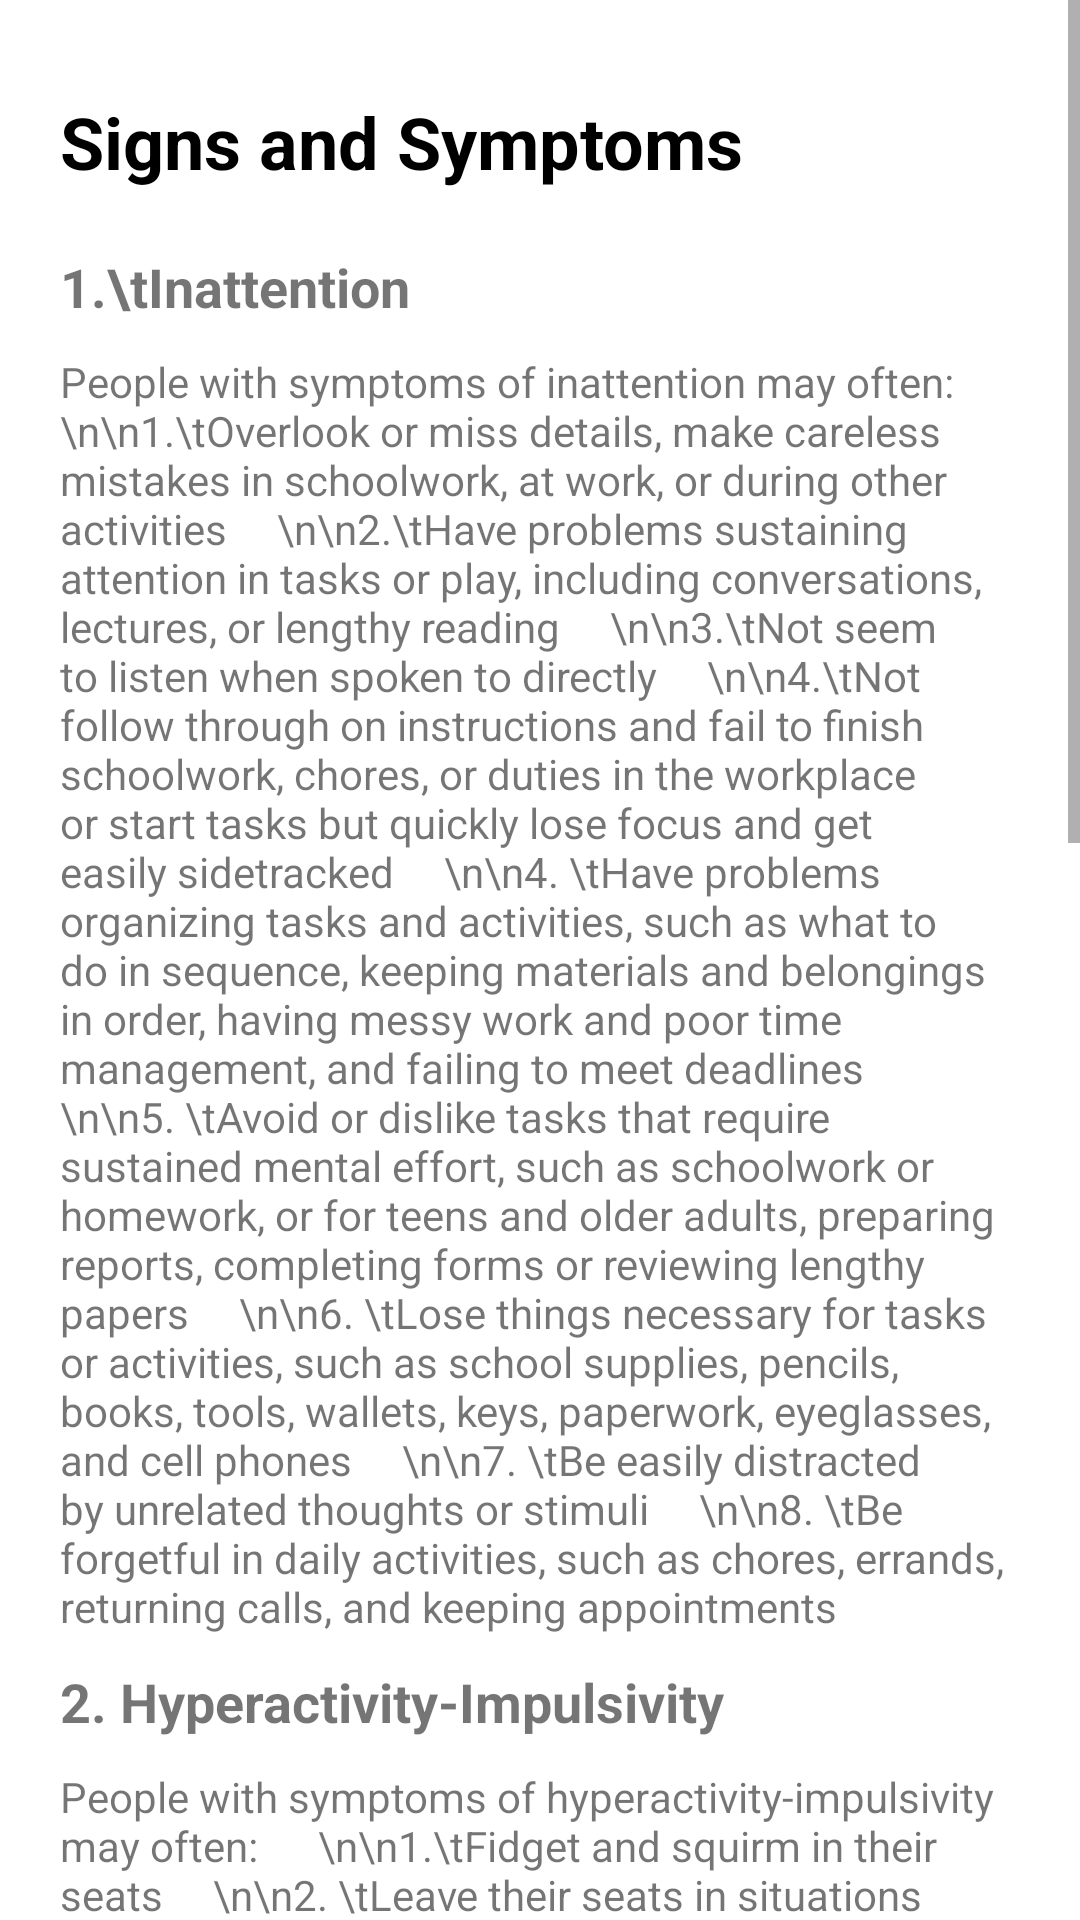

The Android layout XML behind this screen, and the referenced resources:
<!-- AndroidManifest.xml: application theme AppTheme -->
<!-- res/layout/activity_add_symptoms.xml -->
<ScrollView xmlns:android="http://schemas.android.com/apk/res/android"
    xmlns:app="http://schemas.android.com/apk/res-auto"
    xmlns:tools="http://schemas.android.com/tools"
    android:id="@+id/ScrollView01"
    android:layout_width="fill_parent"
    android:layout_height="fill_parent"
    android:background="#ffffff"
    tools:context=".add_symptoms">

    <RelativeLayout
        android:id="@+id/RelativeLayout02"
        android:layout_width="fill_parent"
        android:layout_height="fill_parent" >

        <LinearLayout
            android:id="@+id/LinearLayout02"
            android:layout_width="fill_parent"
            android:layout_height="fill_parent"
            android:layout_alignParentStart="true"
            android:layout_alignParentBottom="true"
            android:layout_marginStart="0dp"
            android:layout_marginBottom="0dp"
            android:orientation="vertical">

    <TextView
        android:id="@+id/textView7"
        android:layout_width="wrap_content"
        android:layout_height="wrap_content"
        android:layout_alignParentStart="true"
        android:layout_alignParentLeft="true"
        android:layout_alignParentTop="true"
        android:layout_marginStart="18dp"
        android:layout_marginLeft="20dp"
        android:layout_marginTop="31dp"
        android:text="Signs and Symptoms"
        android:textColor="@android:color/black"
        android:textSize="24sp"
        android:textStyle="bold"
        tools:layout_editor_absoluteX="16dp"
        tools:layout_editor_absoluteY="16dp" />

    <TextView
        android:id="@+id/textView12"
        android:layout_width="wrap_content"
        android:layout_height="wrap_content"
        android:layout_marginTop="20dp"
        android:layout_marginLeft="20dip"
        android:text="1.\tInattention"
        android:textSize="18sp"
        android:textStyle="bold" />

    <TextView
        android:id="@+id/textView13"
        android:layout_width="wrap_content"
        android:layout_height="wrap_content"
        android:layout_alignStart="@+id/textView7"
        android:layout_alignParentTop="true"
        android:layout_marginLeft="20dip"
        android:layout_marginRight="20dip"
        android:layout_marginTop="10dp"
        android:text="People with symptoms of inattention may often:      \n\n1.\tOverlook or miss details, make careless mistakes in schoolwork, at work, or during other activities     \n\n2.\tHave problems sustaining attention in tasks or play, including conversations, lectures, or lengthy reading     \n\n3.\tNot seem to listen when spoken to directly     \n\n4.\tNot follow through on instructions and fail to finish schoolwork, chores, or duties in the workplace or start tasks but quickly lose focus and get easily sidetracked     \n\n4. \tHave problems organizing tasks and activities, such as what to do in sequence, keeping materials and belongings in order, having messy work and poor time management, and failing to meet deadlines     \n\n5. \tAvoid or dislike tasks that require sustained mental effort, such as schoolwork or homework, or for teens and older adults, preparing reports, completing forms or reviewing lengthy papers     \n\n6. \tLose things necessary for tasks or activities, such as school supplies, pencils, books, tools, wallets, keys, paperwork, eyeglasses, and cell phones     \n\n7. \tBe easily distracted by unrelated thoughts or stimuli     \n\n8. \tBe forgetful in daily activities, such as chores, errands, returning calls, and keeping appointments" />

    <TextView
        android:id="@+id/textView14"
        android:layout_width="wrap_content"
        android:layout_height="wrap_content"
        android:layout_alignStart="@+id/textView7"
        android:layout_marginLeft="20dip"
        android:layout_marginRight="20dip"
        android:layout_marginTop="10dp"
        android:text="2. Hyperactivity-Impulsivity"
        android:textSize="18sp"
        android:textStyle="bold" />

    <TextView
        android:id="@+id/textView15"
        android:layout_width="wrap_content"
        android:layout_height="wrap_content"
        android:layout_alignStart="@+id/textView7"
        android:layout_marginLeft="20dip"
        android:layout_marginRight="20dip"
        android:layout_marginTop="10dp"
        android:text="People with symptoms of hyperactivity-impulsivity may often:      \n\n1.\tFidget and squirm in their seats     \n\n2. \tLeave their seats in situations when staying seated is expected, such as in the classroom or in the office     \n\n3. \tRun or dash around or climb in situations where it is inappropriate or, in teens and adults, often feel restless     \n\n4. \tBe unable to play or engage in hobbies quietly     \n\n5. \tBe constantly in motion or “on the go,” or act as if “driven by a motor”     \n\n6. \tTalk nonstop     \n\n7. \tBlurt out an answer before a question has been completed, finish other people’s sentences, or speak without waiting for a turn in conversation     \n\n8. \tHave trouble waiting his or her turn     \n\n9. \tInterrupt or intrude on others, for example in conversations, games, or activities\n\nDiagnosis of ADHD requires a comprehensive evaluation by a licensed clinician, such as a pediatrician, psychologist, or psychiatrist with expertise in ADHD. For a person to receive a diagnosis of ADHD, the symptoms of inattention and/or hyperactivity-impulsivity must be chronic or long-lasting, impair the person’s functioning, and cause the person to fall behind normal development for his or her age. The doctor will also ensure that any ADHD symptoms are not due to another medical or psychiatric condition. Most children with ADHD receive a diagnosis during the elementary school years. For an adolescent or adult to receive a diagnosis of ADHD, the symptoms need to have been present prior to age 12.  \n\nADHD symptoms can appear as early as between the ages of 3 and 6 and can continue through adolescence and adulthood. Symptoms of ADHD can be mistaken for emotional or disciplinary problems or missed entirely in quiet, well-behaved children, leading to a delay in diagnosis. Adults with undiagnosed ADHD may have a history of poor academic performance, problems at work, or difficult or failed relationships.  \n\nADHD symptoms can change over time as a person ages. In young children with ADHD, hyperactivity-impulsivity is the most predominant symptom. As a child reaches elementary school, the symptom of inattention may become more prominent and cause the child to struggle academically. In adolescence, hyperactivity seems to lessen and may show more often as feelings of restlessness or fidgeting, but inattention and impulsivity may remain. Many adolescents with ADHD also struggle with relationships and antisocial behaviors. Inattention, restlessness, and impulsivity tend to persist into adulthood." />
        </LinearLayout>></RelativeLayout></ScrollView>
<!-- resources referenced by this layout -->
<resources>
  <style name="AppTheme" parent="Theme.AppCompat.Light.NoActionBar">
          
          <item name="colorPrimary">@color/colorPrimary</item>
          <item name="colorPrimaryDark">@color/colorPrimaryDark</item>
          <item name="colorAccent">@color/colorAccent</item>
          <item name="android:autofilledHighlight">@android:color/transparent</item>
      </style>
  <color name="colorPrimary">#008577</color>
  <color name="colorPrimaryDark">#00574b</color>
  <color name="colorAccent">#d81b60</color>
</resources>
